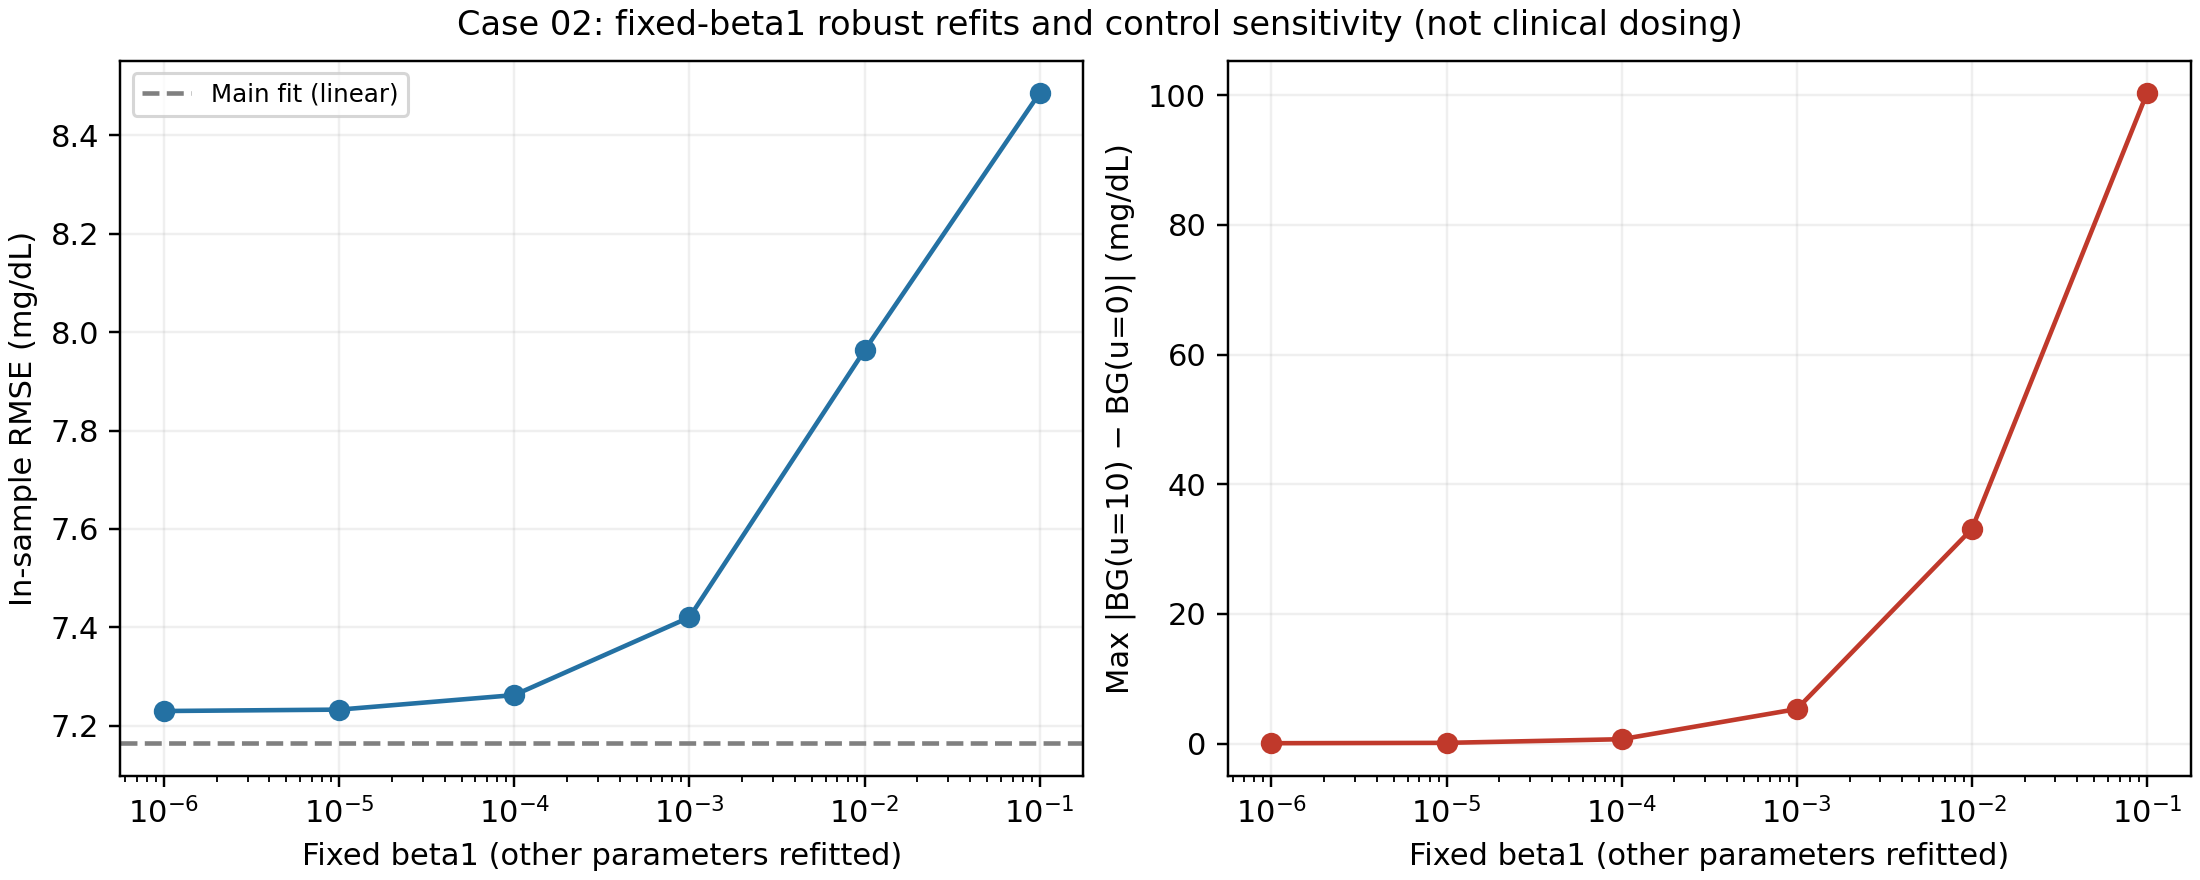

The data file committed next to this chart (first rows):
fixed_beta1, robust_cost, rmse, mae, r2, optimizer_success, nfev, max_BG_change_at_u10, baseline_peak_BG, forced_u10_peak_BG, forced_u10_min_BG, alpha, beta0, beta1, gamma, delta, meal_gain, bolus_gain
1e-06, 9.183, 7.23, 5.692, 0.844, True, 25, 0.07186, 122.2, 122.2, 65.0, 0.3979, 0.7225, 1e-06, 0.001002, 0.05, 20.48, 19.78
1e-05, 9.196, 7.233, 5.708, 0.8439, True, 8, 0.1263, 122.1, 122, 65.0, 0.3951, 0.7214, 1e-05, 0.001, 0.05, 20.48, 14.96
0.0001, 9.273, 7.262, 5.77, 0.8426, True, 18, 0.6896, 121.7, 121.2, 65.0, 0.3848, 0.7166, 0.0001, 0.001, 0.05, 20.53, 7.659
0.001, 9.609, 7.42, 5.951, 0.8357, True, 107, 5.335, 120.9, 117.8, 65.0, 0.3584, 0.6975, 0.001, 0.001, 0.05003, 20.64, 2.849
0.01, 10.7, 7.963, 6.393, 0.8108, True, 154, 33.12, 120.5, 101.3, 40.73, 0.3192, 0.6329, 0.01, 0.00104, 0.05004, 19.87, 0.7418
0.1, 11.87, 8.486, 6.802, 0.7851, True, 228, 100.3, 120.4, 84.43, 1.566, 0.8863, 0.0007373, 0.1, 1.577, 0.127, 6.047, 0.0002893
